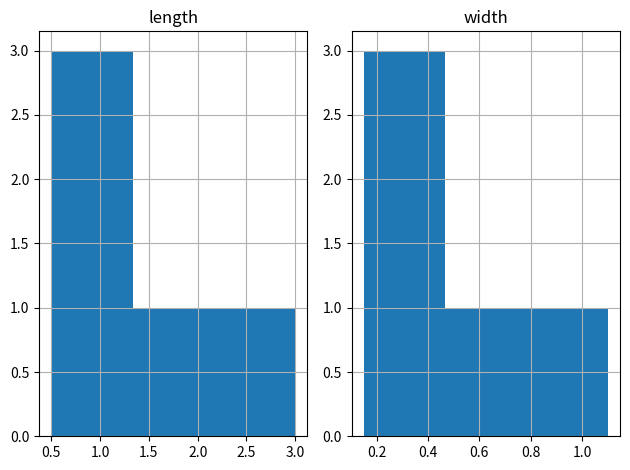

Python code for this plot:
import pandas as pd
import numpy as np
import matplotlib.pyplot as plt

# Create a sample DataFrame
df = pd.DataFrame({'A': range(1, 6), 'B': range(10, 0, -2)})
df

# Using eval to perform operations
df.eval('A + B')

# Assignment is allowed though by default the original DataFrame is not modified
df.eval('C = A + B')

# Original DataFrame remains unchanged
df

# Use inplace=True to modify the original DataFrame
df.eval('C = A + B', inplace=True)
df

# Create a sample DataFrame for ewm
df_ewm = pd.DataFrame({'Value': [1, 2, 3, 4, 5]})
df_ewm

# Calculate exponential weighted mean with com parameter
# com: Specify decay in terms of center of mass, α = 1/(1 + com), for com ≥ 0
df_ewm.ewm(com=0.5).mean()

# Calculate exponential weighted mean with span parameter
# span: Specify decay in terms of span, α = 2/(span+1), for span ≥ 1
df_ewm.ewm(span=2).mean()

# Calculate exponential weighted mean with halflife parameter
# halflife: Specify decay in terms of half-life
df_ewm.ewm(halflife=1).mean()

# Calculate exponential weighted mean with alpha parameter
# alpha: Specify smoothing factor α directly, 0 < α ≤ 1
df_ewm.ewm(alpha=0.3).mean()

# Create a sample DataFrame for histogram
df_hist = pd.DataFrame({
    'length': [1.5, 0.5, 1.2, 0.9, 3],
    'width': [0.7, 0.2, 0.15, 0.2, 1.1]
}, index=['pig', 'rabbit', 'duck', 'chicken', 'horse'])
df_hist

# Create a histogram with 3 bins
hist = df_hist.hist(bins=3)
plt.tight_layout()

# Create a sample DataFrame
df_idx = pd.DataFrame({
    'A': [1, 2, 3, 4, 5],
    'B': [10, 8, 6, 4, 2],
    'C': [5, 3, 8, 2, 1]
})
df_idx

# Find index of maximum value in each column
df_idx.idxmax(axis=0)

# Find index of maximum value in each row
df_idx.idxmax(axis=1)

# Find index of minimum value in each column
df_idx.idxmin(axis=0)

# Find index of minimum value in each row
df_idx.idxmin(axis=1)

# Create a DataFrame with mixed types
df_infer = pd.DataFrame({"A": ["a", 1, 2, 3]})
df_infer

# Check the data types
df_infer.dtypes

# Remove the string value
df_infer = df_infer.iloc[1:]
df_infer

# Check the data types - still object
df_infer.dtypes

# Use infer_objects to convert to better dtypes
df_infer_converted = df_infer.infer_objects()
df_infer_converted.dtypes